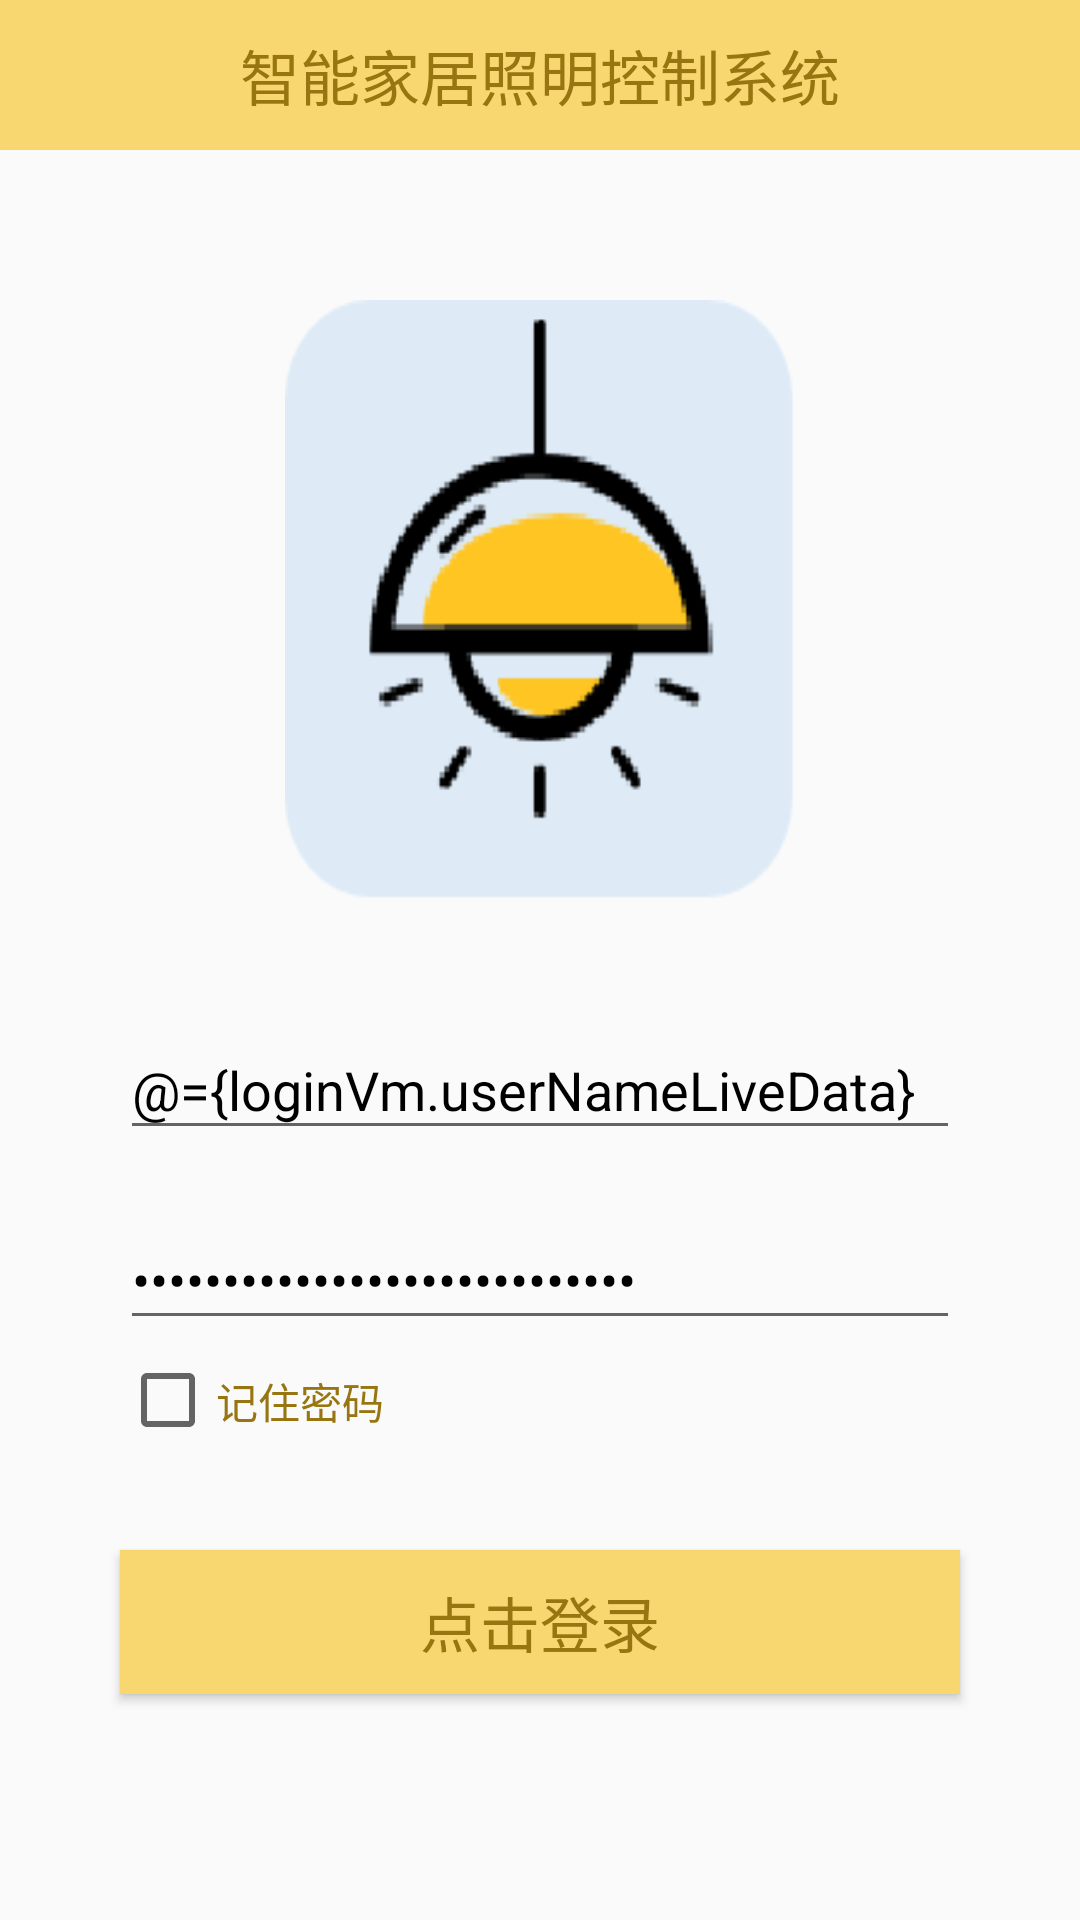

Reconstruct the res/layout file that produces this screen, plus the resources it refers to.
<!-- AndroidManifest.xml: application theme AppTheme -->
<!-- res/layout/smartlight_login.xml -->
<?xml version="1.0" encoding="utf-8"?>
<layout xmlns:android="http://schemas.android.com/apk/res/android"
    xmlns:app="http://schemas.android.com/apk/res-auto"
    xmlns:tools="http://schemas.android.com/tools">

    <data>
        <variable
            name="loginVm"
            type="com.llj.smartlightinfamily.vm.LoginViewModel" />
    </data>

    <androidx.constraintlayout.widget.ConstraintLayout
        android:layout_width="match_parent"
        android:layout_height="match_parent">


        <TextView
            android:id="@+id/tv1"
            android:layout_width="match_parent"
            android:layout_height="50dp"
            android:background="#f9d770"
            android:gravity="center"
            android:text="智能家居照明控制系统"
            android:textColor="#977511"
            android:textSize="20dp"
            tools:ignore="MissingConstraints"
            tools:layout_editor_absoluteX="0dp"
            tools:layout_editor_absoluteY="-1dp" />

        <ImageView
            android:id="@+id/login_logo"
            android:layout_width="170dp"
            android:layout_height="200dp"
            android:layout_marginTop="50dp"
            android:background="@mipmap/logo"
            app:layout_constraintLeft_toLeftOf="parent"
            app:layout_constraintRight_toRightOf="parent"
            app:layout_constraintTop_toBottomOf="@+id/tv1" />


        <EditText
            android:id="@+id/et_user_name_login"
            android:layout_width="match_parent"
            android:layout_height="wrap_content"
            android:layout_marginLeft="40dp"
            android:layout_marginTop="40dp"
            android:layout_marginRight="40dp"
            android:hint="账号："
            android:text="@={loginVm.userNameLiveData}"
            android:imeOptions="actionNext"
            android:inputType="text"
            android:textColor="@android:color/black"
            android:textColorHint="#977511"
            app:layout_constraintTop_toBottomOf="@+id/login_logo" />

        <EditText
            android:id="@+id/et_user_pwd_login"
            android:layout_width="match_parent"
            android:layout_height="wrap_content"
            android:layout_marginLeft="40dp"
            android:layout_marginTop="20dp"
            android:layout_marginRight="40dp"
            android:hint="密码："
            android:text="@={loginVm.passWordLiveData}"
            android:inputType="textPassword"
            android:textColor="@android:color/black"
            android:textColorHint="#977511"
            app:layout_constraintTop_toBottomOf="@+id/et_user_name_login" />

        <CheckBox
            android:id="@+id/cb_remem_pwd_login"
            android:layout_width="wrap_content"
            android:layout_height="20dp"
            android:layout_marginLeft="40dp"
            android:layout_marginTop="10dp"
            android:hint="记住密码"
            android:textColorHint="#977511"
            app:layout_constraintLeft_toLeftOf="parent"
            app:layout_constraintTop_toBottomOf="@+id/et_user_pwd_login" />


        <Button
            android:id="@+id/btLogin"
            android:layout_width="match_parent"
            android:layout_height="wrap_content"
            android:layout_marginLeft="40dp"
            android:layout_marginTop="40dp"
            android:layout_marginRight="40dp"
            android:background="#f9d770"
            android:text="点击登录"
            android:textColor="#977511"
            android:textSize="20dp"
            app:layout_constraintTop_toBottomOf="@+id/cb_remem_pwd_login" />

        <Space
            android:layout_width="match_parent"
            android:layout_height="0dp"
            android:layout_weight="3"
            app:layout_constraintTop_toBottomOf="@+id/btLogin" />


    </androidx.constraintlayout.widget.ConstraintLayout>
</layout>
<!-- resources referenced by this layout -->
<resources>
  <!-- mipmap logo: png bitmap (mipmap-xhdpi, 6861 bytes) -->
  <style name="AppTheme" parent="Theme.AppCompat.Light.NoActionBar">
          
          <item name="colorPrimary">@color/colorPrimary</item>
          <item name="colorPrimaryDark">@color/colorPrimaryDark</item>
          <item name="colorAccent">@color/colorAccent</item>
      </style>
  <color name="colorPrimary">#f9d770</color>
  <color name="colorPrimaryDark">#f9d770</color>
  <color name="colorAccent">#f9d770</color>
</resources>
